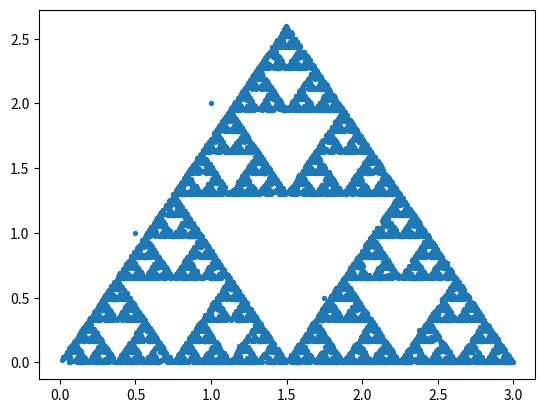

Here is the Python script that generated this plot:
import math
import random
a=[0,0]
lent=3
b=[lent/2,lent*(math.sqrt(lent))/2]
c=[3,0]
p=[1,2]
list1=[]
for i in range(10000):
    list1.append(p)
    s=random.randint(0,2)
    if s==0:
        p=[(p[0]+a[0])/2,(p[1]+a[1])/2]
    elif s==1:
        p=[(p[0]+b[0])/2,(p[1]+b[1])/2]
    else:
        p=[(p[0]+c[0])/2,(p[1]+c[1])/2]
import matplotlib.pyplot as plt
xs=[x[0] for x in list1]
ys=[x[1] for x in list1]
plt.scatter(xs,ys,s=8)
plt.show()
plt.savefig('Sierpinski.png')
